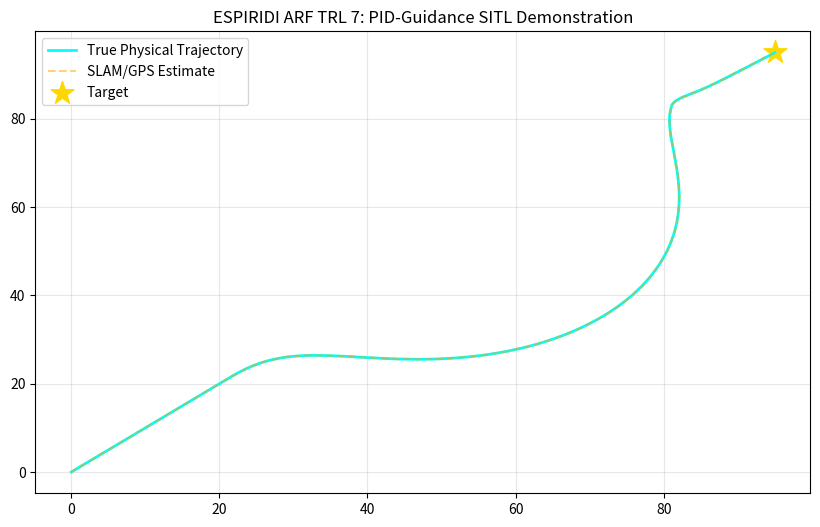

This chart was generated by the following Python code:
import numpy as np
import matplotlib.pyplot as plt

class ESPIRIDI_ARF_TRL7_Integrated:
    def __init__(self):
        # 1. HARDWARE DYNAMICS (The "Plant")
        self.dt = 0.05       # 20Hz Flight Controller Loop
        self.mass = 2.5      # kg
        self.drag = 0.22     # N/(m/s)
        self.max_thrust = 60.0 # Newtons (Hardware Limit)
        
        # 2. STATE VECTORS
        self.true_pos = np.array([0.0, 0.0, 5.0])
        self.true_vel = np.array([0.0, 0.0, 0.0])
        self.slam_pos = np.array([0.0, 0.0, 5.0])
        
        # 3. ENVIRONMENT & GUIDANCE
        self.target = np.array([95.0, 95.0, 35.0])
        self.gps_mask_zone = {'x': (40, 65), 'y': (40, 65)}
        self.obstacles = [{'pos': np.array([50, 55, 25]), 'radius': 12.0}]
        
        # 4. PID CONTROL STACK
        self.kp = 9.0        # Velocity Tracking Gain
        self.ki = 0.15       # Steady-state Error Correction
        self.kd = 4.5        # Damping / Stability
        self.v_integral = np.zeros(3)
        
        self.history = []

    def get_velocity_setpoint(self):
        """Guidance Layer: Vortex Bypass Logic."""
        to_target = self.target - self.slam_pos
        dist_target = np.linalg.norm(to_target)
        
        # Commanded Cruise Speed: 12.5 m/s
        v_base = (to_target / max(dist_target, 1.0)) * 12.5
        
        v_bypass = np.zeros(3)
        for obs in self.obstacles:
            diff = self.slam_pos - obs['pos']
            dist = np.linalg.norm(diff)
            safety_margin = obs['radius'] + 15.0 # TRL 7 Buffer
            
            if dist < safety_margin + 20:
                # Calculate Vortex Tangent[cite: 1]
                tangent = np.array([-diff[1], diff[0], 0])
                if np.dot(tangent, to_target) < 0: 
                    tangent = -tangent
                
                # Dynamic Blending based on proximity
                blend = np.clip((safety_margin + 20 - dist) / 20, 0, 1)
                v_bypass = (tangent / np.linalg.norm(tangent)) * 15.0 * blend
                v_base = v_base * (1 - blend)
                
        return v_base + v_bypass

    def motor_controller(self, v_target):
        """Control Layer: PID tracking of velocity setpoint[cite: 1]."""
        v_err = v_target - self.true_vel
        
        # Update Integral with basic Anti-Windup[cite: 1]
        self.v_integral += v_err * self.dt
        self.v_integral = np.clip(self.v_integral, -5, 5) 
        
        # PID Output (Thrust Request)
        thrust = (self.kp * v_err) + (self.ki * self.v_integral)
        
        # Hardware Saturation Guard
        mag = np.linalg.norm(thrust)
        if mag > self.max_thrust:
            thrust = (thrust / mag) * self.max_thrust
        return thrust

    def step(self):
        # A. SENSORS (Simulating GPS Masking & Drift)[cite: 1]
        mx, my = self.gps_mask_zone['x'], self.gps_mask_zone['y']
        if mx[0] <= self.true_pos[0] <= mx[1] and my[0] <= self.true_pos[1] <= my[1]:
            # SLAM Mode: Drift is coupled to velocity[cite: 1]
            drift = (self.true_vel * 0.012) + np.random.normal(0, 0.04, 3)
            self.slam_pos += self.true_vel * self.dt + drift
        else:
            # GPS Mode: High Precision
            self.slam_pos = self.true_pos + np.random.normal(0, 0.05, 3)

        # B. GUIDANCE & PID CONTROL[cite: 1]
        v_target = self.get_velocity_setpoint()
        thrust_cmd = self.motor_controller(v_target)

        # C. PHYSICS (Plant Dynamics)[cite: 1]
        # accel = (Thrust - Drag) / Mass
        drag_force = -self.drag * self.true_vel
        accel = (thrust_cmd + drag_force) / self.mass
        
        # Integrate
        self.true_vel += accel * self.dt
        self.true_pos += self.true_vel * self.dt
        
        self.history.append({'true': self.true_pos.copy(), 'slam': self.slam_pos.copy()})

# --- EXECUTION ---
sim = ESPIRIDI_ARF_TRL7_Integrated()
for _ in range(1500):
    sim.step()
    if np.linalg.norm(sim.true_pos - sim.target) < 0.6: 
        break

# Visualization
tp = np.array([h['true'] for h in sim.history])
sp = np.array([h['slam'] for h in sim.history])

plt.figure(figsize=(10, 6))
plt.plot(tp[:,0], tp[:,1], 'cyan', lw=2, label='True Physical Trajectory')
plt.plot(sp[:,0], sp[:,1], 'orange', ls='--', alpha=0.5, label='SLAM/GPS Estimate')
plt.scatter(sim.target[0], sim.target[1], c='gold', marker='*', s=300, label='Target')
plt.title("ESPIRIDI ARF TRL 7: PID-Guidance SITL Demonstration")
plt.legend()
plt.grid(True, alpha=0.3)
plt.show()
